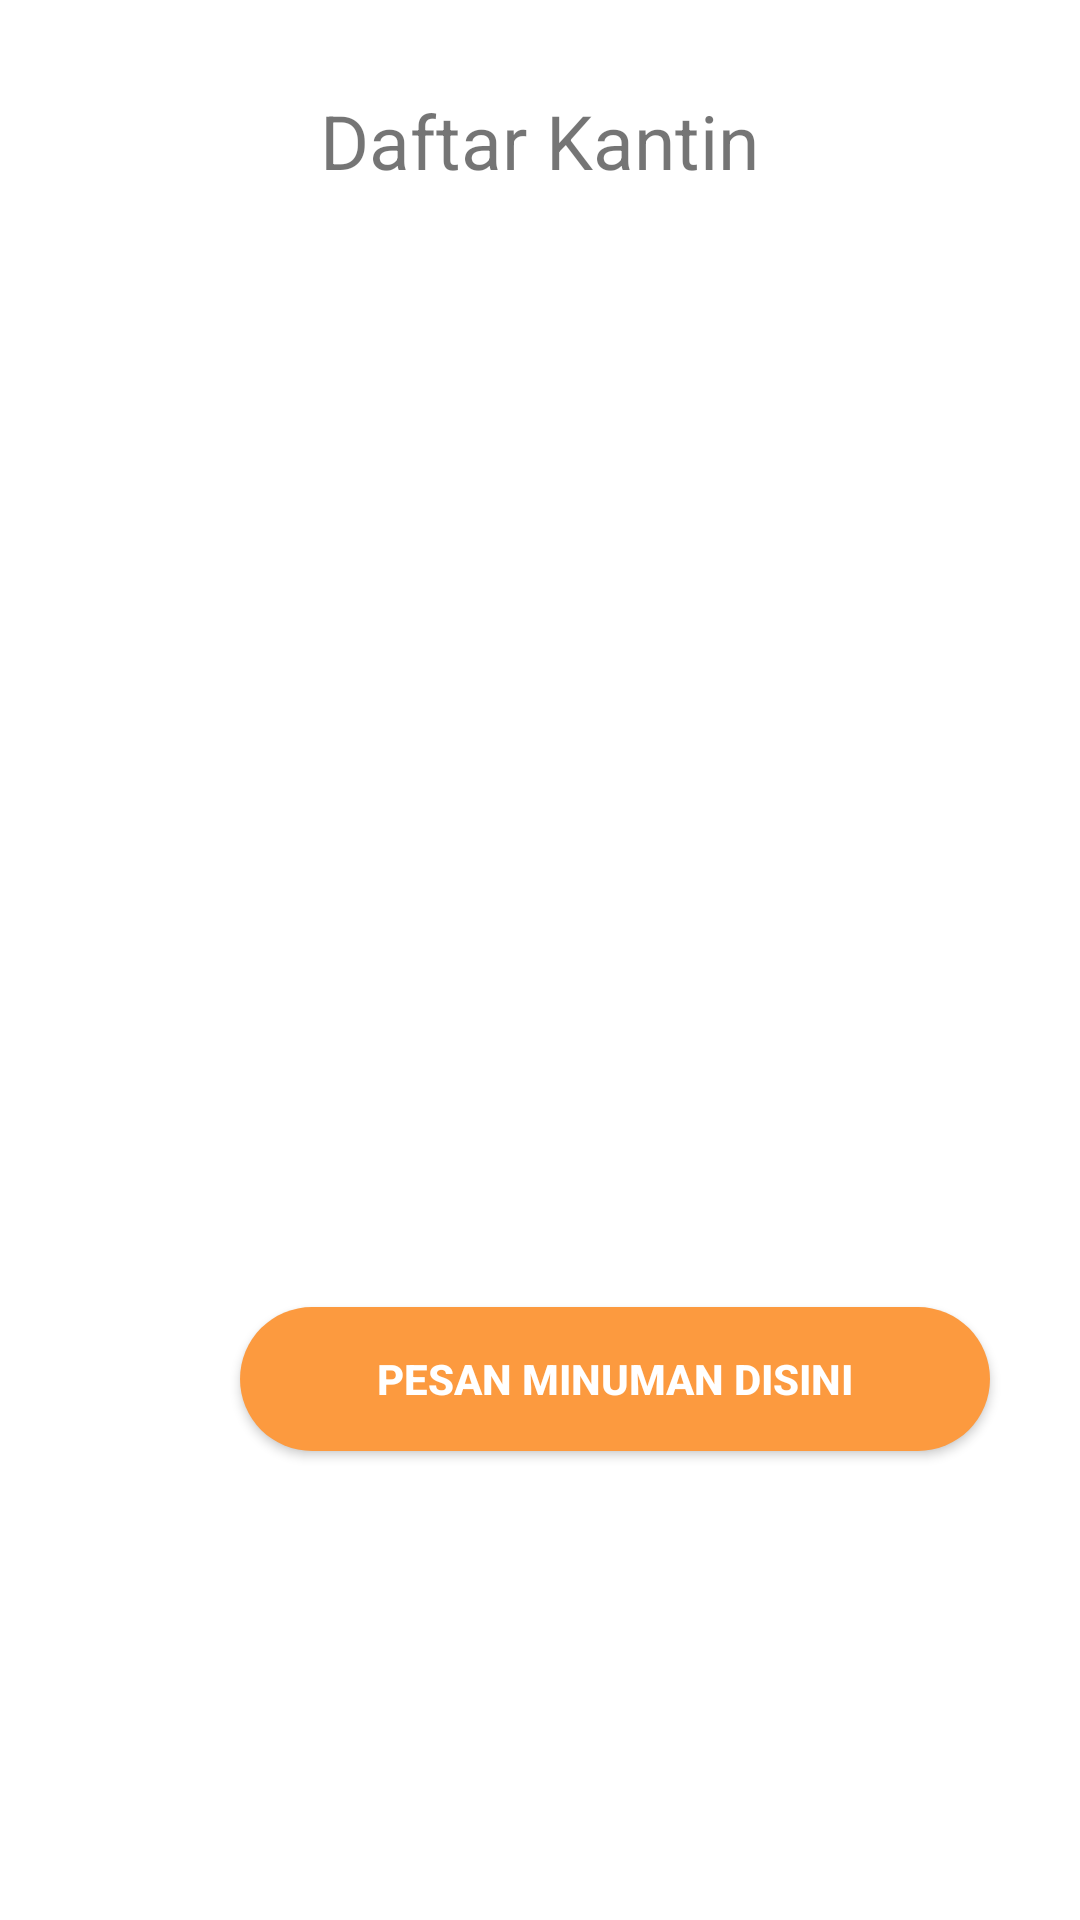

The Android layout XML behind this screen, and the referenced resources:
<!-- AndroidManifest.xml: application theme Theme.FastCanteen -->
<!-- res/layout/activity_order_minuman.xml -->
<?xml version="1.0" encoding="utf-8"?>
<LinearLayout xmlns:android="http://schemas.android.com/apk/res/android"
    xmlns:app="http://schemas.android.com/apk/res-auto"
    xmlns:tools="http://schemas.android.com/tools"
    android:layout_width="match_parent"
    android:layout_height="match_parent"
    android:orientation="vertical"
    tools:context=".OrderMinuman">

    <TextView
        android:text="Daftar Kantin"
        android:textSize="25dp"
        android:layout_marginTop="30dp"
        android:layout_gravity="center"
        android:layout_width="wrap_content"
        android:layout_height="wrap_content">


    </TextView>

    <androidx.recyclerview.widget.RecyclerView
        android:id="@+id/recylcerView"
        android:layout_width="395dp"
        android:layout_height="346dp"
        android:layout_marginLeft="6dp"
        android:layout_marginTop="6dp"
        android:layout_marginRight="6dp"
        android:scrollbars="vertical"
        tools:layout_editor_absoluteX="745dp"
        tools:layout_editor_absoluteY="-51dp" />


    <Button
        android:id="@+id/btnFormMinuman"
        android:layout_width="250dp"
        android:layout_height="wrap_content"
        android:layout_marginTop="20dp"
        android:layout_marginLeft="80dp"
        android:layout_marginBottom="10dp"
        android:background="@drawable/btn_rounded"
        android:text="PESAN MINUMAN DISINI"
        android:textColor="#FFFFFF"

        android:textStyle="bold" />
</LinearLayout>
<!-- resources referenced by this layout -->
<resources>
  <!-- drawable btn_rounded (drawable) -->
  <?xml version="1.0" encoding="utf-8"?>
  <shape xmlns:android="http://schemas.android.com/apk/res/android" android:shape="rectangle">
      <solid android:color="#FC9A3F"/>
      <corners android:radius="150dp"/>
  </shape>
  <style name="Theme.FastCanteen" parent="Theme.MaterialComponents.DayNight.NoActionBar">
          
          <item name="colorPrimary">#FF9800</item>
          <item name="colorPrimaryVariant">#F8B047</item>
          <item name="colorOnPrimary">@color/white</item>
          
          <item name="colorSecondary">@color/teal_200</item>
          <item name="colorSecondaryVariant">@color/teal_700</item>
          <item name="colorOnSecondary">@color/black</item>
          
          <item name="android:statusBarColor" tools:targetApi="l">?attr/colorPrimaryVariant</item>
          
      </style>
  <color name="white">#FFFFFFFF</color>
  <color name="teal_200">#FF03DAC5</color>
  <color name="teal_700">#FF018786</color>
  <color name="black">#FF000000</color>
</resources>
